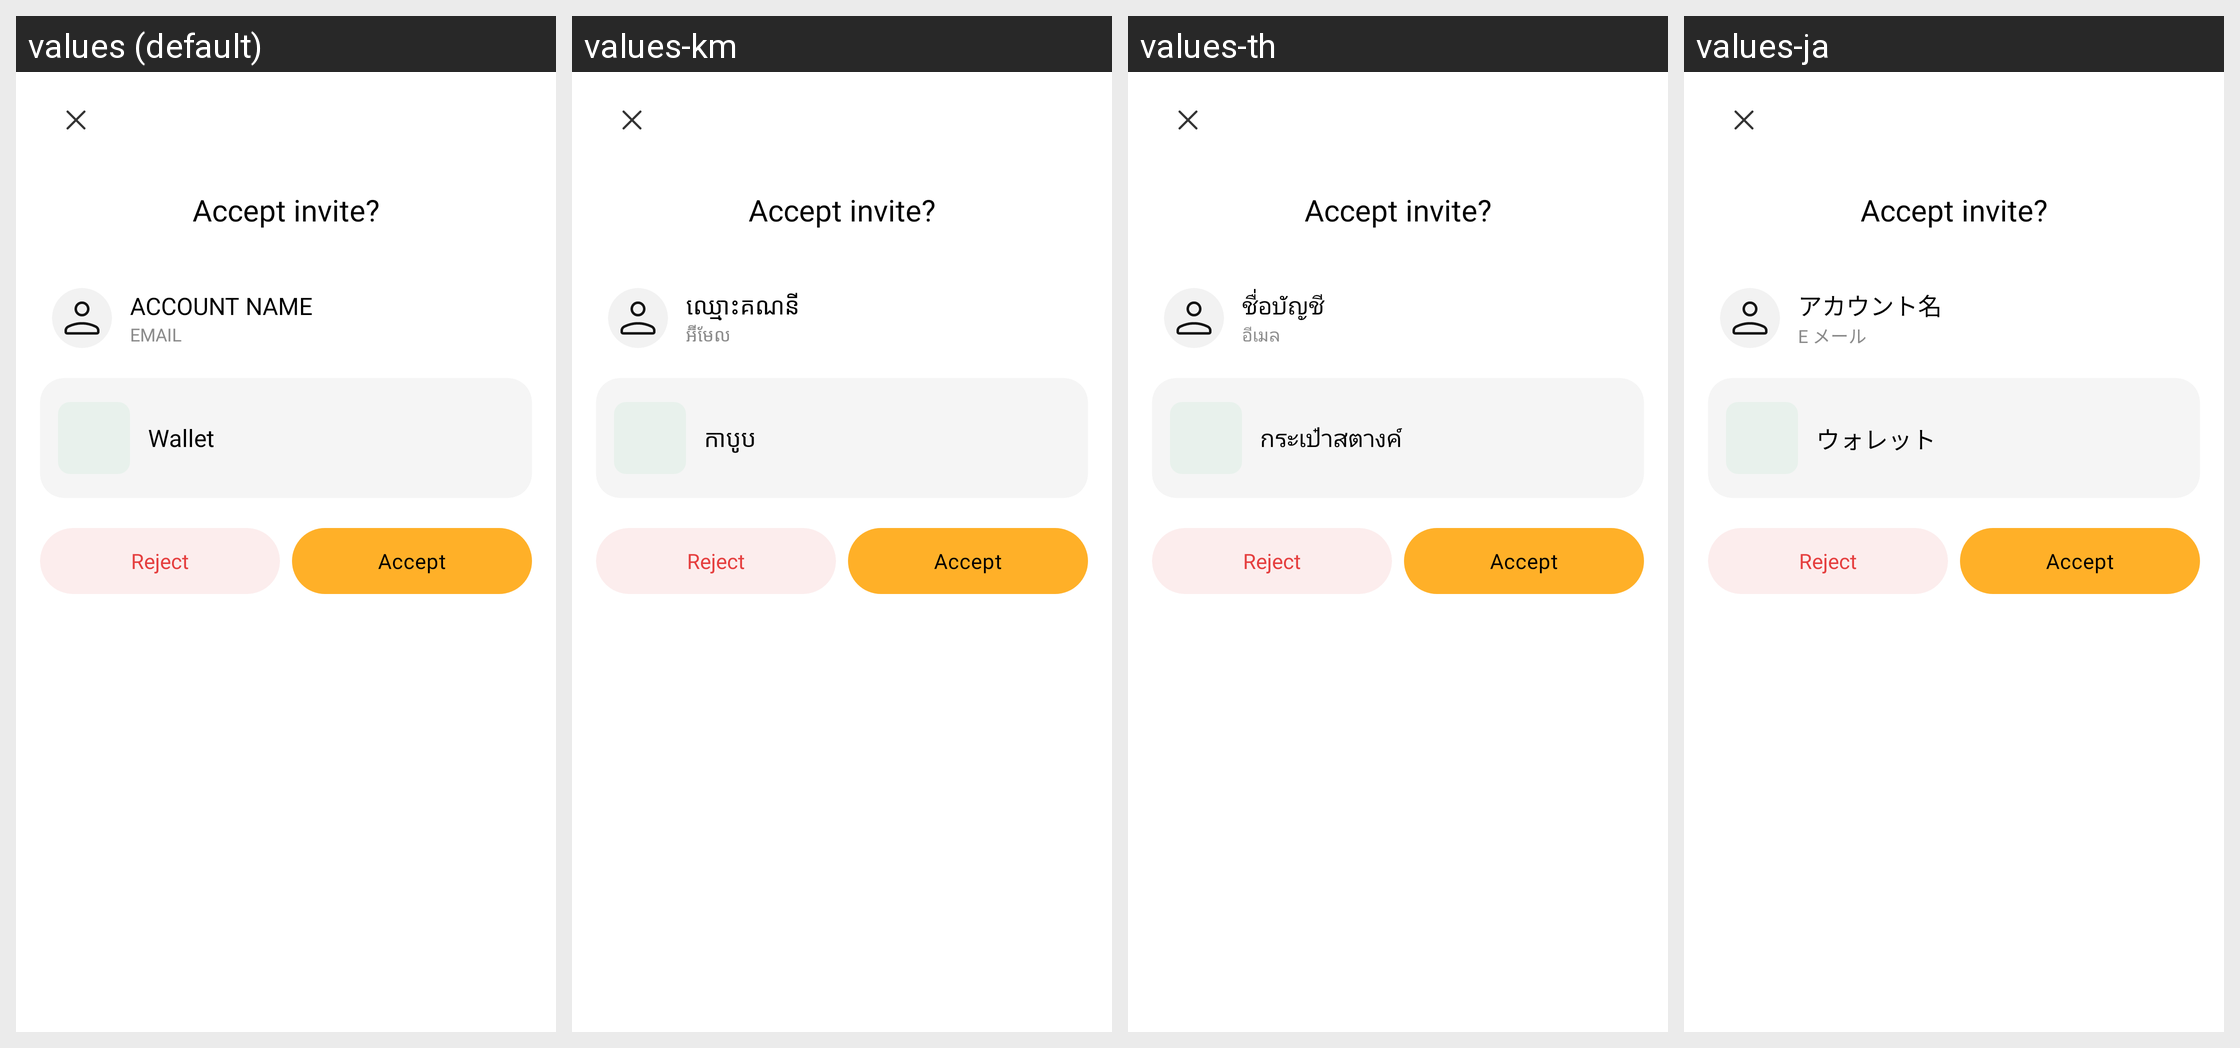

The Android screen above is rendered under several locales of the same app. Produce the string resources it draws, with the default and per-locale values.
Android screen res/layout/fragment_wallet_invitation.xml rendered under 4 locales, left to right: values (default), values-km, values-th, values-ja. Device: Nexus 5 (rendered at 1080×1920; each locale shown at half size, 540×960, under a caption strip naming it); theme Theme.MoneyTracker.
Other locales in the repository, not shown: values-de, values-es, values-fr, values-id, values-in, values-it, values-ko, values-nl, values-no, values-pt-rBR, values-sv, values-tr, values-vi, values-zh-rCN, values-zh-rTW.
Strings drawn on this screen, with the default value and each locale's value (text and hints the layout hard-codes, and strings that could not be matched under every locale, appear in the picture but are not listed):

accept_invite
  values: Accept invite?
  values-km: Accept invite?  [not translated; the default value is used]
  values-th: Accept invite?  [not translated; the default value is used]
  values-ja: Accept invite?  [not translated; the default value is used]

account_name
  values: ACCOUNT NAME
  values-km: ឈ្មោះគណនី
  values-th: ชื่อบัญชี
  values-ja: アカウント名

email
  values: EMAIL
  values-km: អ៊ីមែល
  values-th: อีเมล
  values-ja: E メール

wallet
  values: Wallet
  values-km: កាបូប
  values-th: กระเป๋าสตางค์
  values-ja: ウォレット

reject
  values: Reject
  values-km: Reject  [not translated; the default value is used]
  values-th: Reject  [not translated; the default value is used]
  values-ja: Reject  [not translated; the default value is used]

accept
  values: Accept
  values-km: Accept  [not translated; the default value is used]
  values-th: Accept  [not translated; the default value is used]
  values-ja: Accept  [not translated; the default value is used]
